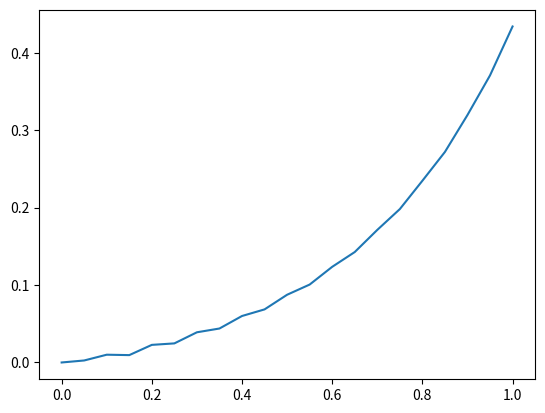

Source code (Python):
import numpy as np
import numpy.linalg as linalg
import matplotlib.pyplot as plt
def parta():
    f = "(t+1)*u"
    un = 1
    t=0
    U = []
    U.append(1)
    for i in range(10):
        u = un
        k1=eval(f)
        t = t+.05
        u = un + .05*k1
        k2 = eval(f)
        u = un + .05*k2
        k3 = eval(f)
        u = un+.1*k3
        t = t + .05
        k4 = eval(f)
        un = un + .1/6*(k1+2*k2+2*k3+k4)
        U.append(un)
    print(U)
    x=0
    sol = "np.exp(.5*x ** 2 + x)"
    solist = []
    err = []
    xlist = []
    for i in range(11):
        x= .1*i
        xlist.append(x)
        solist.append(eval(sol))
        err.append(solist[i]-U[i])


    plt.plot(xlist,err)
    plt.show()
def Q2():
    f = "(t+1)*u"
    un = 1
    t = 0
    U = []
    U.append(1)
    u = un
    U.append(un+.05*eval(f))
    for i in range(1,20):
        u = U[i]
        t = (i+2) * .05
        U.append(U[i-1]+.1*eval(f))
    print(U)
    xlist = []
    solist = []
    sol = "np.exp(.5*x ** 2 + x)"
    err = []
    for i in range(21):
        x= .05*i
        xlist.append(x)
        solist.append(eval(sol))
        err.append(np.abs(solist[i]-U[i]))
    plt.plot(xlist, err)
    plt.show()
Q2()